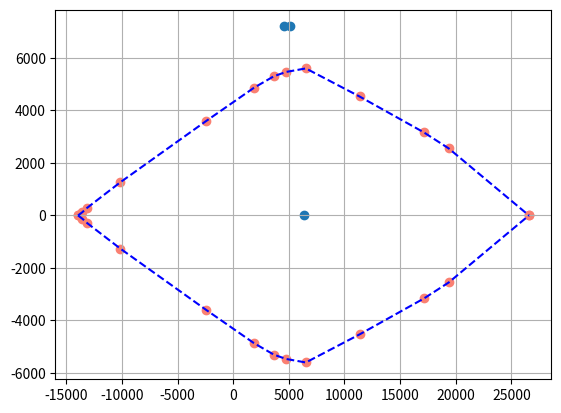

Here is the Python script that generated this plot:
"""
rupture.py

Based on the lua code in the course "LGCIV1032 - Structures en béton armé"
[redacted]

[redacted]
"""

from math import ceil, pi, sqrt, pow, cos

import matplotlib.pyplot as plt
import numpy as np

# Classes for data
class Reinforcement:
    def __init__(self, y, A):
        self.y = y
        self.A = A

class Section:
    def __init__(self, b, fck, h, reinforcements, dx=None,
                 fyk=500, alpha_cc=0.85, 
                 gamma_c=1.5, gamma_s=1.15, 
                 euk=5/100, k=1.08,
                 Es=200e3):
        self.b = b
        self.h = h
        self.dx = dx
        self.fck = fck
        self.fyk = fyk
        self.alpha_cc = alpha_cc
        self.gamma_c = gamma_c
        self.gamma_s = gamma_s
        self.euk = euk
        self.k = k
        self.Es = Es
        self.reinforcements = reinforcements

    def dxOrH(self):
        return self.dx if self.dx is not None else self.h / 1000
    
class Data:
    def __init__(self, section: Section, N=0, NEd=None, y0=None):
        self.section = section
        self.N = N
        self.h = self.section.h
        self.y0 = y0
        self.NEd = NEd
    
    def y0orH(self):
        return self.y0 if self.y0 is not None else self.h / 2

# Functions
def interpolate(x1, y1, x2, y2):
    def function(x):
        return y1 + (x - x1) * (y2 - y1) / (x2 - x1)
    return function

def primitive(f, fromm, dx):
    def function(x):
        integral = 0
        steps = ceil((x - fromm) / dx)
        if steps == 0:
            return 0
        dxx = (x - fromm) / steps
        for i in range(1, steps + 1):
            integral += f(fromm + (i-0.5) * dxx) * dxx
        return integral
    return function

def map(table, f, init):
    res = init
    for i, v in enumerate(table):
        res = f(i, v, res)
    return res

def searchValueInRows(rows, key, val):
    for i in range(1, len(rows)):
        v1 = rows[i][key]
        v2 = rows[i+1][key]
        if v1 <= val and val <= v2:
            res = {}
            alpha = 1 - (val - v1) / (v2 - v1)
            for k, va in rows[i].items():
                vb = rows[i+1][k]
                if isinstance(va, float) and isinstance(vb, float):
                    res[k] = alpha*va + (1-alpha)*vb
            return res

def StrainStressConcrete(fck, alpha_cc, gamma_c):
    ec2 = 2/1000 if fck <= 50 else ((2 + 0.085 * pow(fck, 0.53)) / 1000)
    ecu2 = 3.5/1000 if fck <= 50 else ((2.6 + 35 * pow((90-fck)/100, 4)) / 1000)
    n = 2 if fck <= 50 else (1.4 + 23.4 * pow((90-fck)/100, 4))
    fcd = alpha_cc * fck / gamma_c
    def function(epsilon):
        if epsilon <= 0:
            return 0
        elif epsilon <= ec2:
            return (1-pow(1-epsilon/ec2, n))*fcd
        elif epsilon <= ecu2:
            return fcd
        else:
            return fcd
        
    return function, ec2, ecu2

def StrainStressSteel(fyk, gamma_s, euk, k, E):
    fyd, ftd, eyd, eud = fyk / gamma_s, fyk * k / gamma_s, fyk / (gamma_s * E), euk * 0.8
    dfd = (ftd - fyd) / (euk - eyd)
    sud = fyd + dfd * (eud - eyd)
    def function(epsilon):
        if epsilon < - eud:
            return - sud
        elif epsilon < - eyd:
            return - fyd + (epsilon + eyd) * dfd
        elif epsilon < eyd:
            return epsilon * E
        elif epsilon <= eud:
            return fyd + (epsilon - eyd) * dfd
        else:
            return sud
    
    return function, eyd, eud

def UltimeStrains(d, h, ec2, ecu2, eyd, eud):
    return [
        lambda y: -eud, # 1
        interpolate(0, 0, d, -eud), # 2
        interpolate(0, ec2, d, -eud), # 2'
        interpolate(0, ecu2, d, -eud), # 3
        interpolate(0, ecu2, 0.15*d, 0), # x/d = 0.15
        interpolate(0, ecu2, 0.25*d, 0), # x/d = 0.25
        interpolate(0, ecu2, 0.35*d, 0), # x/d = 0.35
        interpolate(0, ecu2, 0.45*d, 0), # x/d = 0.45
        interpolate(0, ecu2, d, -eyd), # 4
        interpolate(0, ecu2, d, -eyd/2), # 4/5
        interpolate(0, ecu2, d, 0), # 5
        interpolate(0, ecu2, h, 0), # 6
        lambda y: ec2 # 7
    ]
    
def Interaction(data: Data):
    section = data.section
    fck, alpha_cc, gamma_c = section.fck, section.alpha_cc, section.gamma_c
    fyk, gamma_s, euk = section.fyk, section.gamma_s, section.euk
    k, Es, reinf = section.k, section.Es, section.reinforcements
    b, y0, dx = section.b, data.y0orH(), section.dxOrH()
    h, d = section.h, map(reinf, lambda i, r, d: max(r.y, d), 0)
    #? strain stress relations
    sigma_c, ec2, ecu2 = StrainStressConcrete(fck, alpha_cc, gamma_c)
    sigma_s, eyd, eud = StrainStressSteel(fyk, gamma_s, euk, k, Es)
    #? build strain(y) functions
    strains = UltimeStrains(d, h, ec2, ecu2, eyd, eud)
    #? Compute forces by stresses integration
    interaction = []
    for i in range(len(strains)):
        strain = strains[i]
        ec, es = strain(0), strain(d)
        if abs(ec-es) < 1e-6:
            value = 1e10
        else:
            value = ec/(ec-es)*d
        x = min(max(0, value), h)
        Fc = primitive(lambda y: sigma_c(strain(y))*b(y)*1000, 0, dx)(x)
        Mc = primitive(lambda y: sigma_c(strain(y))*b(y)*(y0-y)*1000, 0, dx)(x)
        Fs = map(reinf, lambda i, r, F: F+r.A*sigma_s(strain(r.y))*1000, 0)
        Ms = map(reinf, lambda i, r, M: M+r.A*sigma_s(strain(r.y))*1000*(y0-r.y), 0)
        NRd, MRd = Fc + Fs, Mc + Ms
        interaction.append({
            'ec': ec, 'es': es, 'x': x,
            'Fc': Fc, 'Mc': Mc, 'Fs': Fs, 'Ms': Ms,
            'NRd': NRd, 'MRd': MRd,
            'h': h, 'd': d
        })
    return interaction

#? ULS Resistance check

def Resistance(data: Data):
    interaction = Interaction(data)
    print("ULS Interaction")
    abs = np.zeros(len(interaction)*2) # Pour plot le diagramme d'interaction
    abs1 = np.zeros(len(interaction)*2) # Pour plot le diagramme d'interaction
    ord = np.zeros(len(interaction)*2) # Pour plot le diagramme d'interaction
    abs2 = np.zeros(len(interaction)*2) # Pour plot le diagramme d'interaction
    for i, s in enumerate(interaction):
        abs[i], abs[len(interaction) + i] = s['NRd'], s['NRd'] # Pour plot le diagramme d'interaction
        abs
        ord[i], ord[len(interaction) + i] = s['MRd'], -s['MRd'] # Pour plot le diagramme d'interaction
        print(f"ec={s['ec']*100:6.3f}% es={s['es']*100:6.3f}% x/d={s['x']/s['d']:6.3f} Fc={s['Fc']:8.1f}kN Fs={s['Fs']:8.1f}kN NRd={s['NRd']:8.1f}kN MRd={s['MRd']:8.1f}kNm")
    #Plot du diagramme d'interaction
    plt.plot(abs[:len(interaction)], ord[:len(interaction)], 'blue', linestyle='dashed')
    plt.plot(abs[len(interaction):], ord[len(interaction):], 'blue', linestyle='dashed')
    plt.scatter(abs, ord, color='salmon')
    if data.NEd is not None:
        print("ULS Check")
        NEd, NRdmin, NRdmax = data.NEd, interaction[0]['NRd'], interaction[-1]['NRd']
        if (NEd < NRdmin):
            print(f"NEd={NEd:8.1f}kN < NRdmin={NRdmin:8.1f}kN")
        elif (NEd > NRdmax):
            print(f"NEd={NEd:8.1f}kN > NRdmax={NRdmax:8.1f}kN")
        else:
            s = searchValueInRows(interaction, 'NRd', NEd)
            print(f"MRd(NEd={NEd:8.1f}) = {s['MRd']:8.1f}kNm")
        print(f"ec={s['ec']*100:6.3f}% es={s['es']*100:6.3f}%, x/d={s['x']/s['d']:6.3f}, Fc={s['Fc']:8.1f}kN, Fs={s['Fs']:8.1f}kN, NRd={s['NRd']:8.1f}kN, MRd={s['MRd']:8.1f}kNm")
        
#? Calcul section rectangulaire
data = Data(
    NEd=400, # Résistance en flexion composée NEd = 400kN
    section=Section(
        h=0.5, # Hauteur 50cm
        b=lambda y: 0.3, # Largeur constante 30cm
        fck=30,
        fyk=500,
        reinforcements=[
            Reinforcement(0.45, 5 * 16**2 * pi / 4 * 1e-6) # 5 barres de 16 en y = 45cm
        ]
    )
)
# Resistance(data)

#? Calcul section circulaire
r = 0.25
rs, n, phi = 0.2, 10, 16 # 10 barres de 16mm distribuée sur 0.2m de rayon

data = Data(
    NEd=300,  
    section=Section(
        fck=30,
        fyk=500, 
        b=lambda y: 2*sqrt(r**2-(r-y)**2), 
        h=2*r, 
        reinforcements=[
            Reinforcement(r- rs * cos(i*2*pi/n), phi**2 * pi / 4 * 1e-6) for i in range(n)
        ]
    )
)

# Resistance(data)

#? Section en T
data = Data(
    NEd=1200,
    section=Section(
        fck=30,
        fyk=500,
        b=lambda y: 1.2 if y <= 0.12 else 0.2 if y <= 0.6 else 0.4,
        h=0.75,
        reinforcements=[
            Reinforcement(0.04, 1664e-6),
            Reinforcement(0.68, 5485e-6)
        ]
    )
)

# Resistance(data)

#? Béton sup, section en T
data = Data(
    NEd=1200,
    section=Section(
        fck=35,
        fyk=500,
        b=lambda y: 1.2 if y <= 0.12 else 0.2 if y <= 0.6 else 0.4,
        h=0.75,
        reinforcements=[
            Reinforcement(0.04, 8 * 12**2 * pi / 4 * 1e-6),
            Reinforcement(0.68, 5356e-6)
        ]
    )
)

# Resistance(data)

#? Test exo 4.1
data = Data(
    section=Section(
        fck=40,
        fyk=500,
        b=lambda y: 0.8,
        h=0.8,
        reinforcements=[
            Reinforcement(0.08, 12 * 40**2 * pi / 4 * 1e-6),
            Reinforcement(0.8-0.08, 12 * 40**2 * pi / 4 * 1e-6)
        ]
    )
)
Resistance(data)
N = [6375, 5135, 4575]
M = [0, 7200, 7200]
plt.scatter(N, M) # N = 6375kN, M = 0kNm
plt.grid()
plt.show()
